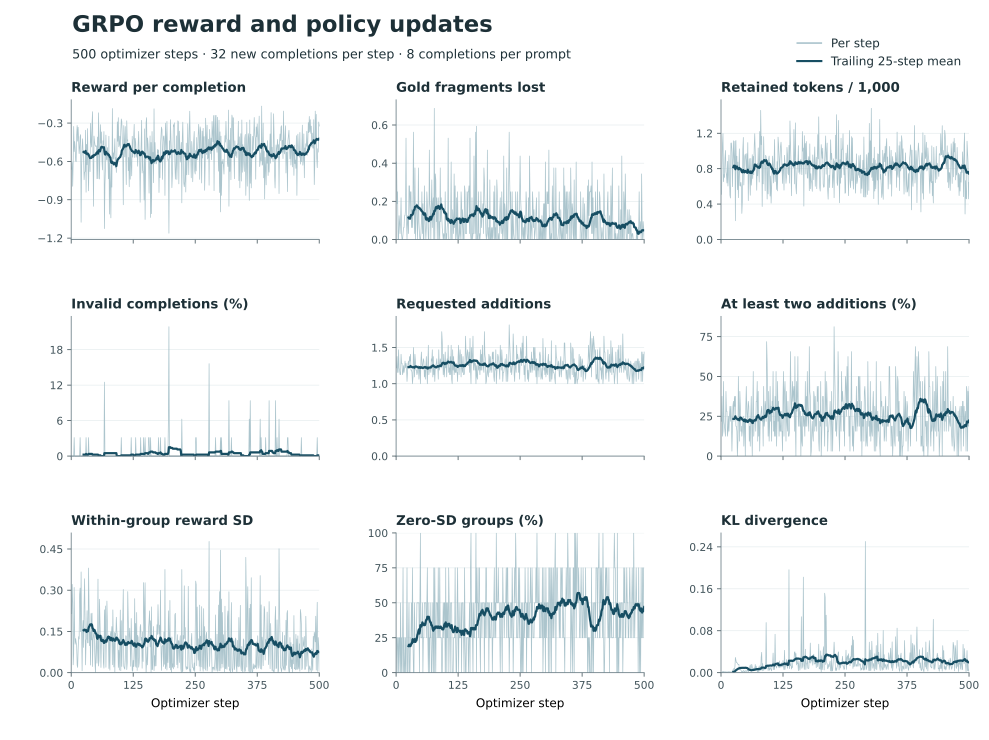

The table this chart was drawn from, first rows:
step, loss, reward, reward_std, frac_reward_zero_std, kl, grad_norm, learning_rate, completions/mean_length, completions/clipped_ratio, memory(GiB), step_seconds, torch_peak_allocated_bytes, torch_peak_reserved_bytes, mean_n_lost, mean_used_per_1000, invalid_rate, mean_add_count, multi_add_rate, reward_component_n
1, 3e-08, -0.6616, 0.2146, 0.25, 0.0, 0.2981, 1e-06, 10.38, 0.0, 22.62, 31.16, 23746491904, 24291311616, 0.4062, 0.5107, 0.0, 1.219, 0.2188, 32
2, -0.0, -0.609, 0.3212, 0.0, 0.0, 0.7738, 2e-06, 11.84, 0.0, 22.66, 37.69, 23769239040, 24331157504, 0.1875, 0.843, 0.0, 1.375, 0.375, 32
3, -0.0007488, -0.7941, 0.2538, 0.25, 0.002024, 0.3811, 3e-06, 13.06, 0.0, 24.1, 38, 23892775936, 25878855680, 0.25, 1.088, 0.0, 1.156, 0.125, 32
4, 0.0001776, -0.5981, 0.02855, 0.25, 0.0009208, 0.03833, 4e-06, 11.38, 0.0, 25.84, 41.9, 26363652096, 27745320960, 0.0, 1.196, 0.0, 1.156, 0.1562, 32
5, 0.0001454, -0.3265, 0.06859, 0.0, 0.002199, 0.1149, 5e-06, 11.69, 0.0, 25.84, 41.75, 26363652096, 27745320960, 0.0, 0.653, 0.0, 1.469, 0.4688, 32
6, -0.000669, -0.5229, 0.3099, 0.25, 0.001072, 0.4663, 6e-06, 11.69, 0.0, 25.84, 27.65, 26363652096, 27745320960, 0.125, 0.7333, 0.03125, 1.219, 0.2188, 32
7, 1.65e-05, -0.4446, 0.137, 0.25, 0.001373, 0.2387, 7e-06, 11.81, 0.0, 25.84, 35.39, 26363652096, 27745320960, 0.09375, 0.7017, 0.0, 1.188, 0.1875, 32
8, 0.0001037, -0.4926, 0.1035, 0.0, 0.002038, 0.1373, 8e-06, 11.38, 0.0, 25.84, 44.81, 26363652096, 27745320960, 0.03125, 0.9226, 0.0, 1.125, 0.1562, 32
9, 0.0001965, -0.5965, 0.1238, 0.5, 0.0009755, 0.2962, 9e-06, 11.53, 0.0, 25.84, 46.42, 26363652096, 27745320960, 0.09375, 1.006, 0.0, 1.125, 0.125, 32
10, 0.0001761, -0.6021, 0.1097, 0.0, 0.001487, 0.1526, 1e-05, 12.12, 0.0, 25.84, 37.72, 26363652096, 27745320960, 0.2188, 0.7667, 0.0, 1.406, 0.4062, 32
11, -0.0003246, -0.3947, 0.1002, 0.25, 0.00106, 0.137, 1.1e-05, 11.47, 0.0, 25.84, 42.3, 26363652096, 27745320960, 0.03125, 0.7269, 0.0, 1.281, 0.2812, 32
12, 1.635e-05, -0.3193, 0.02801, 0.0, 0.001337, 0.04572, 1.2e-05, 11.22, 0.0, 25.84, 40.26, 26363652096, 27745320960, 0.0, 0.6385, 0.0, 1.281, 0.2812, 32
13, 6.925e-05, -0.4414, 0.01916, 0.25, 0.001273, 0.02226, 1.3e-05, 11.16, 0.0, 25.84, 37.68, 26363652096, 27745320960, 0.0, 0.8829, 0.0, 1.125, 0.125, 32
14, 0.000365, -0.3333, 0.08505, 0.75, 0.001206, 0.2866, 1.4e-05, 10.53, 0.0, 25.84, 26.65, 26363652096, 27745320960, 0.03125, 0.6041, 0.0, 1.156, 0.1562, 32
15, -0.001141, -0.429, 0.1309, 0.0, 0.001677, 0.2175, 1.5e-05, 11.38, 0.0, 25.84, 37.83, 26363652096, 27745320960, 0.0625, 0.7329, 0.0, 1.25, 0.25, 32
16, 0.0002669, -0.5392, 0.1226, 0.25, 0.001767, 0.1746, 1.5e-05, 12.09, 0.0, 25.84, 43.01, 26363652096, 27745320960, 0.0625, 0.9534, 0.0, 1.156, 0.1562, 32
17, 0.001909, -0.4932, 0.2845, 0.0, 0.001445, 0.4989, 1.5e-05, 10.91, 0.0, 25.84, 40.67, 26363652096, 27745320960, 0.125, 0.7364, 0.0, 1.219, 0.25, 32
18, 0.0005887, -0.4067, 0.3076, 0.0, 0.00146, 0.3506, 1.5e-05, 10.94, 0.0, 25.84, 34.92, 26363652096, 27745320960, 0.125, 0.5009, 0.03125, 1.312, 0.3125, 32
19, 0.0009987, -0.3908, 0.1494, 0.25, 0.001522, 0.2706, 1.5e-05, 10.91, 0.0, 25.84, 31.59, 26363652096, 27745320960, 0.1562, 0.469, 0.0, 1.219, 0.2188, 32
20, 0.001324, -1.076, 0.3665, 0.0, 0.0011, 0.5824, 1.5e-05, 13.12, 0.0, 25.84, 48.09, 26363652096, 27745320960, 0.5312, 1.089, 0.0, 1.281, 0.3125, 32
21, -0.0006655, -0.6388, 0.1481, 0.25, 0.001521, 0.3126, 1.499e-05, 12.69, 0.0, 25.84, 54.68, 26363652096, 27745320960, 0.09375, 1.09, 0.0, 1.219, 0.2188, 32
22, 1.15e-05, -0.4904, 0.00685, 0.75, 0.001245, 0.03394, 1.499e-05, 10.84, 0.0, 25.84, 38.04, 26363652096, 27745320960, 0.0, 0.9808, 0.0, 1.031, 0.03125, 32
23, 0.0007177, -0.4232, 0.1585, 0.0, 0.001338, 0.321, 1.499e-05, 11.34, 0.0, 25.84, 34.33, 26363652096, 27745320960, 0.125, 0.5965, 0.0, 1.156, 0.1562, 32
24, -0.0003666, -0.5358, 0.1898, 0.0, 0.005449, 0.346, 1.499e-05, 11.66, 0.0, 25.84, 39.03, 26363652096, 27745320960, 0.09375, 0.8841, 0.0, 1.281, 0.3125, 32
25, 0.00065, -0.5889, 0.09192, 0.25, 0.004791, 0.14, 1.498e-05, 11.97, 0.0, 25.84, 45.23, 26363652096, 27745320960, 0.03125, 1.115, 0.0, 1.312, 0.3438, 32
26, -0.0002812, -0.7434, 0.2515, 0.5, 0.008139, 0.3621, 1.498e-05, 11.44, 0.0, 25.84, 39.13, 26363652096, 27745320960, 0.2812, 0.9242, 0.0, 1.219, 0.2188, 32
27, 0.001828, -0.6852, 0.3417, 0.0, 0.005674, 0.5112, 1.498e-05, 11.78, 0.0, 25.84, 41.66, 26363652096, 27745320960, 0.2812, 0.8078, 0.0, 1.375, 0.375, 32
28, 0.001306, -0.6797, 0.1722, 0.0, 0.0106, 0.305, 1.497e-05, 12.56, 0.0, 25.84, 39.9, 26363652096, 27745320960, 0.125, 1.109, 0.0, 1.312, 0.3125, 32
29, 0.001149, -0.3561, 0.02835, 0.25, 0.02898, 0.2252, 1.497e-05, 10.72, 0.0, 25.84, 28.65, 26363652096, 27745320960, 0.25, 0.2121, 0.0, 1.406, 0.375, 32
30, 0.001698, -0.8405, 0.1188, 0.25, 0.0247, 0.2585, 1.496e-05, 11.84, 0.0, 25.84, 49.44, 26363652096, 27745320960, 0.25, 1.119, 0.03125, 1.188, 0.1875, 32
31, 0.0009966, -0.4665, 0.1242, 0.5, 0.01939, 0.1838, 1.496e-05, 11.25, 0.0, 25.84, 38.26, 26363652096, 27745320960, 0.0625, 0.8081, 0.0, 1.188, 0.1875, 32
32, 0.0009239, -0.6264, 0.2255, 0.25, 0.01909, 0.2113, 1.495e-05, 11.59, 0.0, 25.84, 37.41, 26363652096, 27745320960, 0.1562, 0.9404, 0.0, 1.156, 0.1562, 32
33, 0.001221, -0.3438, 0.1084, 0.75, 0.01817, 0.4469, 1.495e-05, 10.38, 0.0, 25.84, 29.04, 26363652096, 27745320960, 0.0625, 0.5626, 0.0, 1.0, 0.0, 32
34, 0.0003914, -0.656, 0.1083, 0.25, 0.01608, 0.2077, 1.494e-05, 11.62, 0.0, 25.84, 39.02, 26363652096, 27745320960, 0.2188, 0.8746, 0.0, 1.094, 0.09375, 32
35, 0.0006277, -0.83, 0.3805, 0.0, 0.01535, 0.4478, 1.494e-05, 11.97, 0.0, 25.84, 35.48, 26363652096, 27745320960, 0.5625, 0.4724, 0.03125, 1.5, 0.5, 32
36, 0.000331, -0.5516, 0.2313, 0.0, 0.01599, 0.2752, 1.493e-05, 11.5, 0.0, 25.84, 39.04, 26363652096, 27745320960, 0.1875, 0.7282, 0.0, 1.281, 0.2812, 32
37, -0.0005812, -0.5429, 0.09836, 0.5, 0.006063, 0.2431, 1.492e-05, 11.12, 0.0, 25.84, 44.36, 26363652096, 27745320960, 0.03125, 1.023, 0.0, 1.094, 0.09375, 32
38, -0.0003728, -0.6798, 0.1474, 0.25, 0.007232, 0.3658, 1.492e-05, 12.0, 0.0, 25.84, 36.46, 26363652096, 27745320960, 0.375, 0.6097, 0.0, 1.406, 0.4062, 32
39, 0.0001741, -0.3016, 0.02774, 0.25, 0.005635, 0.09806, 1.491e-05, 11.25, 0.0, 25.84, 38.08, 26363652096, 27745320960, 0.0, 0.6032, 0.0, 1.312, 0.3125, 32
40, -0.0002032, -0.4476, 0.2149, 0.25, 0.005604, 0.512, 1.49e-05, 10.94, 0.0, 25.84, 42.87, 26363652096, 27745320960, 0.125, 0.6452, 0.0, 1.188, 0.1562, 32
41, 3.91e-06, -0.4872, 0.1193, 0.25, 0.002734, 0.1626, 1.489e-05, 10.56, 0.0, 25.84, 37.74, 26363652096, 27745320960, 0.1875, 0.5993, 0.0, 1.188, 0.1875, 32
42, 0.001203, -0.3037, 0.2164, 0.5, 0.001839, 0.5484, 1.489e-05, 10.47, 0.0, 25.84, 29.14, 26363652096, 27745320960, 0.1562, 0.2949, 0.0, 1.125, 0.125, 32
43, 0.0001161, -0.211, 0.02241, 0.5, 0.002107, 0.03965, 1.488e-05, 10.53, 0.0, 25.84, 41.77, 26363652096, 27745320960, 0.0, 0.422, 0.0, 1.156, 0.1562, 32
44, 0.0004467, -0.6043, 0.1213, 0.5, 0.001499, 0.3964, 1.487e-05, 11.5, 0.0, 25.84, 41.18, 26363652096, 27745320960, 0.09375, 1.021, 0.0, 1.219, 0.2188, 32
45, -0.000112, -0.9512, 0.1366, 0.5, 0.004209, 0.3114, 1.486e-05, 12.97, 0.0, 25.84, 51.87, 26363652096, 27745320960, 0.375, 1.152, 0.0, 1.25, 0.25, 32
46, 0.0003033, -0.4016, 0.1466, 0.5, 0.003069, 0.2837, 1.485e-05, 10.72, 0.0, 25.84, 34.38, 26363652096, 27745320960, 0.09375, 0.6158, 0.0, 1.062, 0.0625, 32
47, -0.000366, -0.4431, 0.1068, 0.0, 0.002913, 0.2084, 1.484e-05, 11.28, 0.0, 25.84, 42.53, 26363652096, 27745320960, 0.03125, 0.8237, 0.0, 1.219, 0.2188, 32
48, 7.09e-06, -0.4717, 0.03352, 0.5, 0.001436, 0.05162, 1.483e-05, 11.22, 0.0, 25.84, 39.79, 26363652096, 27745320960, 0.0, 0.9435, 0.0, 1.219, 0.2188, 32
49, 0.000143, -0.4824, 0.0, 1.0, 0.003574, 0.04305, 1.482e-05, 10.75, 0.0, 25.84, 40.22, 26363652096, 27745320960, 0.0, 0.9647, 0.0, 1.0, 0.0, 32
50, 0.0008359, -0.4781, 0.09497, 0.25, 0.003009, 0.1573, 1.481e-05, 11.97, 0.0, 25.84, 38.49, 26363652096, 27745320960, 0.03125, 0.8938, 0.0, 1.312, 0.3125, 32
51, 0.000764, -0.4792, 0.1424, 0.25, 0.003544, 0.2431, 1.48e-05, 12.44, 0.0, 25.84, 36.96, 26363652096, 27745320960, 0.09375, 0.7709, 0.0, 1.438, 0.4375, 32
52, 0.0002337, -0.7348, 0.03451, 0.25, 0.002223, 0.04296, 1.479e-05, 11.47, 0.0, 25.84, 43.42, 26363652096, 27745320960, 0.25, 0.9697, 0.0, 1.281, 0.2812, 32
53, -0.0001341, -0.4093, 0.09117, 0.5, 0.003827, 0.1123, 1.477e-05, 11.34, 0.0, 25.84, 37.47, 26363652096, 27745320960, 0.03125, 0.7561, 0.0, 1.219, 0.2188, 32
54, -0.000924, -0.7346, 0.3403, 0.0, 0.005601, 0.5747, 1.476e-05, 11.94, 0.0, 25.84, 45.69, 26363652096, 27745320960, 0.1875, 1.094, 0.0, 1.281, 0.2812, 32
55, 7.159e-05, -0.2199, 0.02422, 0.25, 0.001904, 0.03447, 1.475e-05, 11.03, 0.0, 25.84, 31.97, 26363652096, 27745320960, 0.0, 0.4397, 0.0, 1.344, 0.3438, 32
56, 3.926e-05, -0.3969, 0.04317, 0.25, 0.00344, 0.07269, 1.474e-05, 11.31, 0.0, 25.84, 37.54, 26363652096, 27745320960, 0.0, 0.7938, 0.0, 1.312, 0.3125, 32
57, 0.0008472, -0.7376, 0.2672, 0.5, 0.004664, 0.5157, 1.472e-05, 11.62, 0.0, 25.84, 40.06, 26363652096, 27745320960, 0.2812, 0.9127, 0.0, 1.094, 0.09375, 32
58, -0.0004996, -0.4884, 0.1981, 0.5, 0.01158, 0.4065, 1.471e-05, 10.94, 0.0, 25.84, 36.09, 26363652096, 27745320960, 0.125, 0.7268, 0.0, 1.188, 0.1875, 32
59, 0.001025, -0.3125, 0.1158, 0.5, 0.01478, 0.4854, 1.47e-05, 10.5, 0.0, 25.84, 39.3, 26363652096, 27745320960, 0.0625, 0.5001, 0.0, 1.062, 0.0625, 32
60, 0.0001321, -0.4577, 0.01894, 0.5, 0.004045, 0.0672, 1.468e-05, 10.56, 0.0, 25.84, 32.4, 26363652096, 27747418112, 0.0, 0.9153, 0.0, 1.25, 0.25, 32
... 440 more rows
